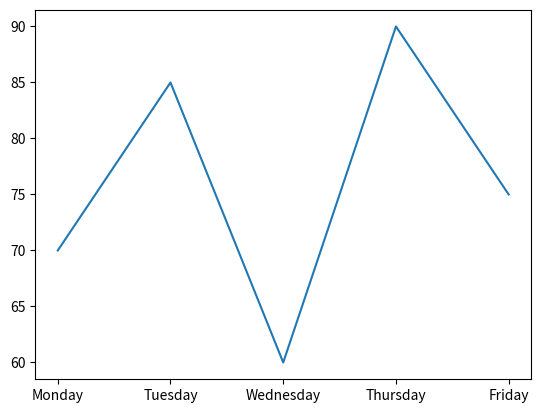
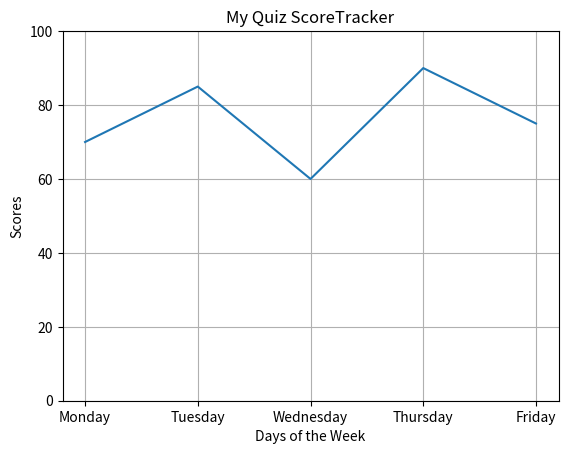
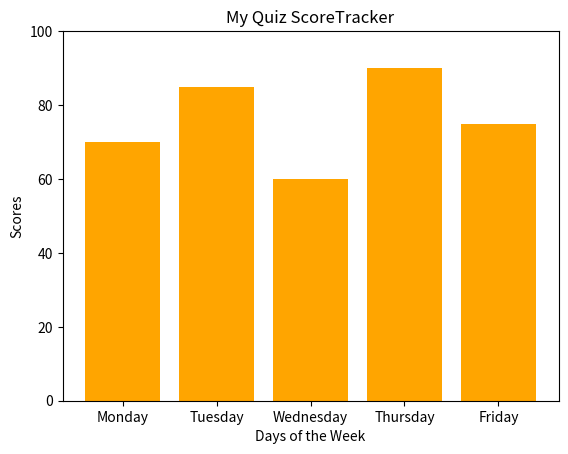

Write the Python code that produced these figures, in order.
import matplotlib.pyplot as plt
days=["Monday", "Tuesday", "Wednesday", "Thursday", "Friday"]
scores=[70,85,60,90,75]
plt.plot(days, scores)
plt.show()
plt.plot(days, scores)
plt.title("My Quiz ScoreTracker")
plt.xlabel("Days of the Week")
plt.ylabel("Scores")
plt.grid(True)
plt.ylim(0,100)
plt.show()
plt.bar(days, scores, color="orange")
plt.title("My Quiz ScoreTracker")
plt.xlabel("Days of the Week")
plt.ylabel("Scores")
plt.ylim(0,100)
plt.show()
